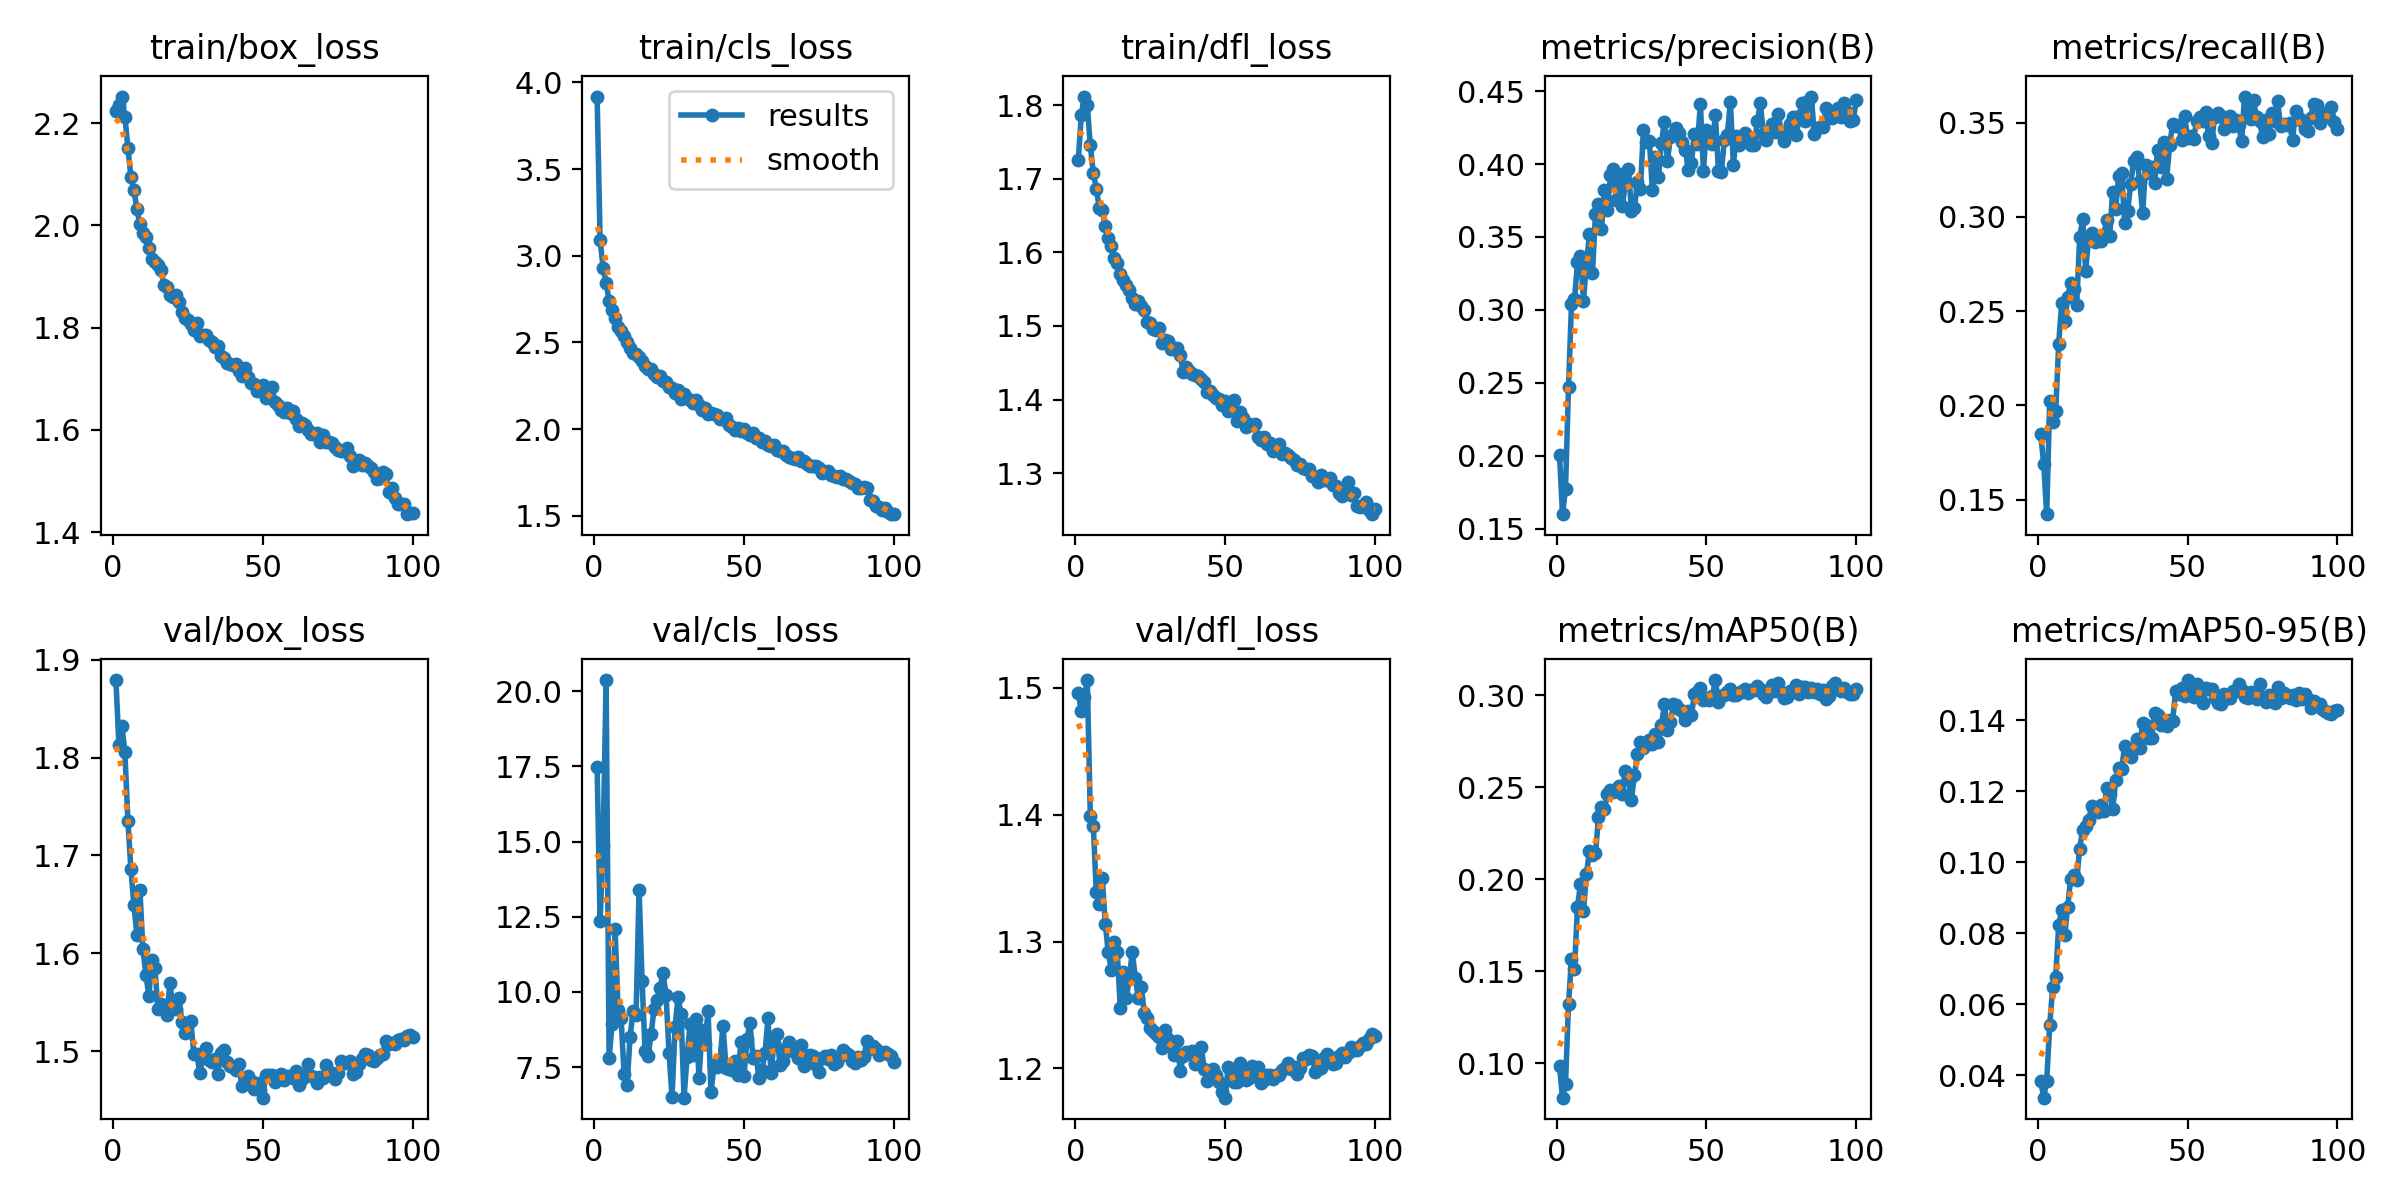

Source data for this figure (header and first rows):
epoch, time, train/box_loss, train/cls_loss, train/dfl_loss, metrics/precision(B), metrics/recall(B), metrics/mAP50(B), metrics/mAP50-95(B), val/box_loss, val/cls_loss, val/dfl_loss, lr/pg0, lr/pg1, lr/pg2
1, 44.38, 2.224, 3.918, 1.725, 0.2006, 0.1845, 0.09842, 0.03839, 1.879, 17.49, 1.496, 0.000475, 0.000475, 0.000475
2, 83.77, 2.235, 3.089, 1.786, 0.1599, 0.169, 0.08142, 0.03363, 1.813, 12.36, 1.482, 0.000942, 0.000942, 0.000942
3, 122.2, 2.252, 2.931, 1.812, 0.1774, 0.1422, 0.08901, 0.03843, 1.832, 14.88, 1.493, 0.001399, 0.001399, 0.001399
4, 159.5, 2.213, 2.843, 1.8, 0.2469, 0.2025, 0.1322, 0.05398, 1.805, 20.37, 1.506, 0.001387, 0.001387, 0.001387
5, 197.1, 2.152, 2.742, 1.745, 0.304, 0.1909, 0.1568, 0.06472, 1.735, 7.789, 1.399, 0.001372, 0.001372, 0.001372
6, 233.9, 2.095, 2.689, 1.708, 0.3073, 0.197, 0.1513, 0.06765, 1.686, 8.941, 1.391, 0.001358, 0.001358, 0.001358
7, 270.1, 2.069, 2.641, 1.687, 0.3325, 0.2326, 0.1852, 0.08223, 1.649, 12.08, 1.339, 0.001344, 0.001344, 0.001344
8, 306.2, 2.033, 2.587, 1.66, 0.3366, 0.2545, 0.1975, 0.08655, 1.619, 9.386, 1.33, 0.00133, 0.00133, 0.00133
9, 342, 2.002, 2.568, 1.658, 0.3063, 0.2446, 0.1828, 0.07934, 1.665, 9.133, 1.35, 0.001316, 0.001316, 0.001316
10, 378.5, 1.986, 2.537, 1.635, 0.3322, 0.2576, 0.2032, 0.08749, 1.604, 7.275, 1.314, 0.001302, 0.001302, 0.001302
11, 414.5, 1.977, 2.501, 1.62, 0.3518, 0.2651, 0.2155, 0.09536, 1.578, 6.909, 1.291, 0.001288, 0.001288, 0.001288
12, 450.5, 1.956, 2.47, 1.609, 0.3255, 0.2616, 0.213, 0.09626, 1.557, 8.51, 1.278, 0.001273, 0.001273, 0.001273
13, 486.9, 1.934, 2.439, 1.592, 0.366, 0.253, 0.2141, 0.09493, 1.593, 9.359, 1.3, 0.001259, 0.001259, 0.001259
14, 523, 1.929, 2.434, 1.585, 0.3723, 0.2893, 0.2339, 0.1038, 1.585, 9.243, 1.291, 0.001245, 0.001245, 0.001245
15, 559.4, 1.922, 2.417, 1.57, 0.3556, 0.2987, 0.2391, 0.1091, 1.543, 13.41, 1.248, 0.001231, 0.001231, 0.001231
16, 595.5, 1.912, 2.394, 1.562, 0.3822, 0.2715, 0.2381, 0.1101, 1.548, 10.36, 1.276, 0.001217, 0.001217, 0.001217
17, 631.6, 1.884, 2.367, 1.556, 0.3686, 0.2895, 0.2462, 0.1119, 1.546, 8.033, 1.255, 0.001203, 0.001203, 0.001203
18, 668.2, 1.879, 2.349, 1.549, 0.3922, 0.2913, 0.2483, 0.1158, 1.537, 7.863, 1.271, 0.001189, 0.001189, 0.001189
19, 704.4, 1.863, 2.344, 1.538, 0.3969, 0.2869, 0.2477, 0.1148, 1.569, 8.593, 1.292, 0.001174, 0.001174, 0.001174
20, 740.7, 1.861, 2.32, 1.53, 0.3756, 0.2878, 0.2491, 0.1142, 1.546, 9.437, 1.271, 0.00116, 0.00116, 0.00116
21, 776.8, 1.864, 2.301, 1.535, 0.3931, 0.2872, 0.2507, 0.1162, 1.543, 9.738, 1.255, 0.001146, 0.001146, 0.001146
22, 812.6, 1.851, 2.306, 1.527, 0.3711, 0.2905, 0.2465, 0.1144, 1.554, 10.14, 1.264, 0.001132, 0.001132, 0.001132
23, 848.4, 1.83, 2.276, 1.522, 0.3882, 0.2983, 0.2588, 0.1209, 1.53, 10.63, 1.243, 0.001118, 0.001118, 0.001118
24, 884.8, 1.82, 2.27, 1.506, 0.3967, 0.2898, 0.2552, 0.1193, 1.519, 9.892, 1.24, 0.001104, 0.001104, 0.001104
25, 920.9, 1.815, 2.245, 1.505, 0.3679, 0.3133, 0.2434, 0.1148, 1.529, 7.964, 1.231, 0.001089, 0.001089, 0.001089
26, 956.6, 1.806, 2.239, 1.496, 0.3701, 0.3043, 0.2567, 0.1231, 1.53, 6.51, 1.23, 0.001075, 0.001075, 0.001075
27, 992.6, 1.796, 2.207, 1.495, 0.3874, 0.3215, 0.2681, 0.1267, 1.497, 8.833, 1.227, 0.001061, 0.001061, 0.001061
28, 1029, 1.81, 2.224, 1.498, 0.3832, 0.3234, 0.2744, 0.1263, 1.497, 9.836, 1.225, 0.001047, 0.001047, 0.001047
29, 1065, 1.784, 2.173, 1.477, 0.4235, 0.2968, 0.2716, 0.1327, 1.477, 9.261, 1.216, 0.001033, 0.001033, 0.001033
30, 1101, 1.786, 2.205, 1.481, 0.4151, 0.303, 0.2732, 0.1314, 1.494, 6.484, 1.23, 0.001019, 0.001019, 0.001019
31, 1137, 1.786, 2.179, 1.479, 0.4157, 0.3175, 0.2757, 0.1296, 1.503, 7.823, 1.223, 0.001005, 0.001005, 0.001005
32, 1174, 1.775, 2.169, 1.468, 0.3819, 0.3297, 0.2738, 0.132, 1.491, 8.931, 1.218, 0.0009904, 0.0009904, 0.0009904
33, 1210, 1.772, 2.152, 1.469, 0.4046, 0.3318, 0.2792, 0.1347, 1.489, 7.911, 1.211, 0.0009763, 0.0009763, 0.0009763
34, 1246, 1.762, 2.169, 1.471, 0.3912, 0.3193, 0.2745, 0.1322, 1.492, 9.1, 1.221, 0.0009621, 0.0009621, 0.0009621
35, 1282, 1.764, 2.139, 1.46, 0.4144, 0.3019, 0.2839, 0.1393, 1.477, 7.15, 1.198, 0.000948, 0.000948, 0.000948
36, 1318, 1.744, 2.112, 1.437, 0.4291, 0.3273, 0.2953, 0.1387, 1.498, 8.742, 1.209, 0.0009339, 0.0009339, 0.0009339
37, 1354, 1.741, 2.122, 1.444, 0.4022, 0.3235, 0.281, 0.1351, 1.501, 8.255, 1.213, 0.0009197, 0.0009197, 0.0009197
38, 1390, 1.731, 2.089, 1.439, 0.4184, 0.3267, 0.2854, 0.135, 1.489, 9.366, 1.211, 0.0009056, 0.0009056, 0.0009056
39, 1426, 1.73, 2.092, 1.435, 0.4207, 0.3181, 0.2953, 0.1421, 1.485, 6.677, 1.214, 0.0008914, 0.0008914, 0.0008914
40, 1462, 1.727, 2.086, 1.433, 0.4248, 0.3356, 0.2946, 0.1415, 1.484, 7.557, 1.203, 0.0008773, 0.0008773, 0.0008773
41, 1498, 1.728, 2.084, 1.432, 0.4214, 0.3264, 0.2925, 0.1385, 1.481, 7.501, 1.205, 0.0008631, 0.0008631, 0.0008631
42, 1534, 1.716, 2.061, 1.428, 0.4154, 0.3396, 0.2915, 0.1402, 1.487, 7.745, 1.217, 0.000849, 0.000849, 0.000849
43, 1570, 1.706, 2.059, 1.424, 0.4097, 0.3203, 0.2865, 0.1384, 1.465, 8.884, 1.199, 0.0008348, 0.0008348, 0.0008348
44, 1605, 1.721, 2.066, 1.41, 0.3959, 0.3381, 0.2913, 0.14, 1.471, 7.482, 1.19, 0.0008207, 0.0008207, 0.0008207
45, 1642, 1.704, 2.024, 1.412, 0.4006, 0.3491, 0.2894, 0.1398, 1.475, 7.439, 1.196, 0.0008065, 0.0008065, 0.0008065
46, 1677, 1.692, 2.013, 1.406, 0.421, 0.3484, 0.3005, 0.1484, 1.469, 7.411, 1.2, 0.0007924, 0.0007924, 0.0007924
47, 1713, 1.691, 1.996, 1.402, 0.4137, 0.3487, 0.3016, 0.1475, 1.462, 7.691, 1.195, 0.0007782, 0.0007782, 0.0007782
48, 1749, 1.677, 2.008, 1.401, 0.441, 0.3408, 0.3041, 0.149, 1.468, 7.248, 1.189, 0.0007641, 0.0007641, 0.0007641
49, 1784, 1.681, 1.989, 1.393, 0.3956, 0.3534, 0.2973, 0.1469, 1.461, 8.346, 1.182, 0.0007499, 0.0007499, 0.0007499
50, 1820, 1.687, 2.003, 1.398, 0.4233, 0.3418, 0.2985, 0.1513, 1.452, 7.192, 1.177, 0.0007358, 0.0007358, 0.0007358
51, 1856, 1.662, 1.976, 1.385, 0.4162, 0.3429, 0.2974, 0.1471, 1.475, 8.448, 1.201, 0.0007216, 0.0007216, 0.0007216
52, 1892, 1.667, 1.967, 1.387, 0.414, 0.3413, 0.2994, 0.1466, 1.476, 8.959, 1.197, 0.0007075, 0.0007075, 0.0007075
53, 1928, 1.684, 1.979, 1.399, 0.4336, 0.3509, 0.3083, 0.1503, 1.476, 7.807, 1.19, 0.0006934, 0.0006934, 0.0006934
54, 1963, 1.654, 1.948, 1.371, 0.3955, 0.353, 0.2963, 0.1468, 1.468, 7.884, 1.189, 0.0006792, 0.0006792, 0.0006792
55, 1999, 1.649, 1.948, 1.383, 0.3948, 0.3508, 0.2998, 0.1449, 1.472, 7.143, 1.204, 0.0006651, 0.0006651, 0.0006651
56, 2036, 1.638, 1.924, 1.375, 0.4167, 0.3554, 0.3003, 0.149, 1.476, 7.417, 1.198, 0.0006509, 0.0006509, 0.0006509
57, 2071, 1.634, 1.929, 1.363, 0.4203, 0.3428, 0.3021, 0.1487, 1.47, 7.962, 1.191, 0.0006368, 0.0006368, 0.0006368
58, 2108, 1.643, 1.91, 1.367, 0.4428, 0.339, 0.3035, 0.1487, 1.474, 9.125, 1.193, 0.0006226, 0.0006226, 0.0006226
59, 2143, 1.633, 1.905, 1.366, 0.3995, 0.3533, 0.3001, 0.1462, 1.474, 7.291, 1.201, 0.0006085, 0.0006085, 0.0006085
60, 2179, 1.637, 1.907, 1.367, 0.4196, 0.3551, 0.3003, 0.1448, 1.472, 8.309, 1.196, 0.0005943, 0.0005943, 0.0005943
... 40 more rows
